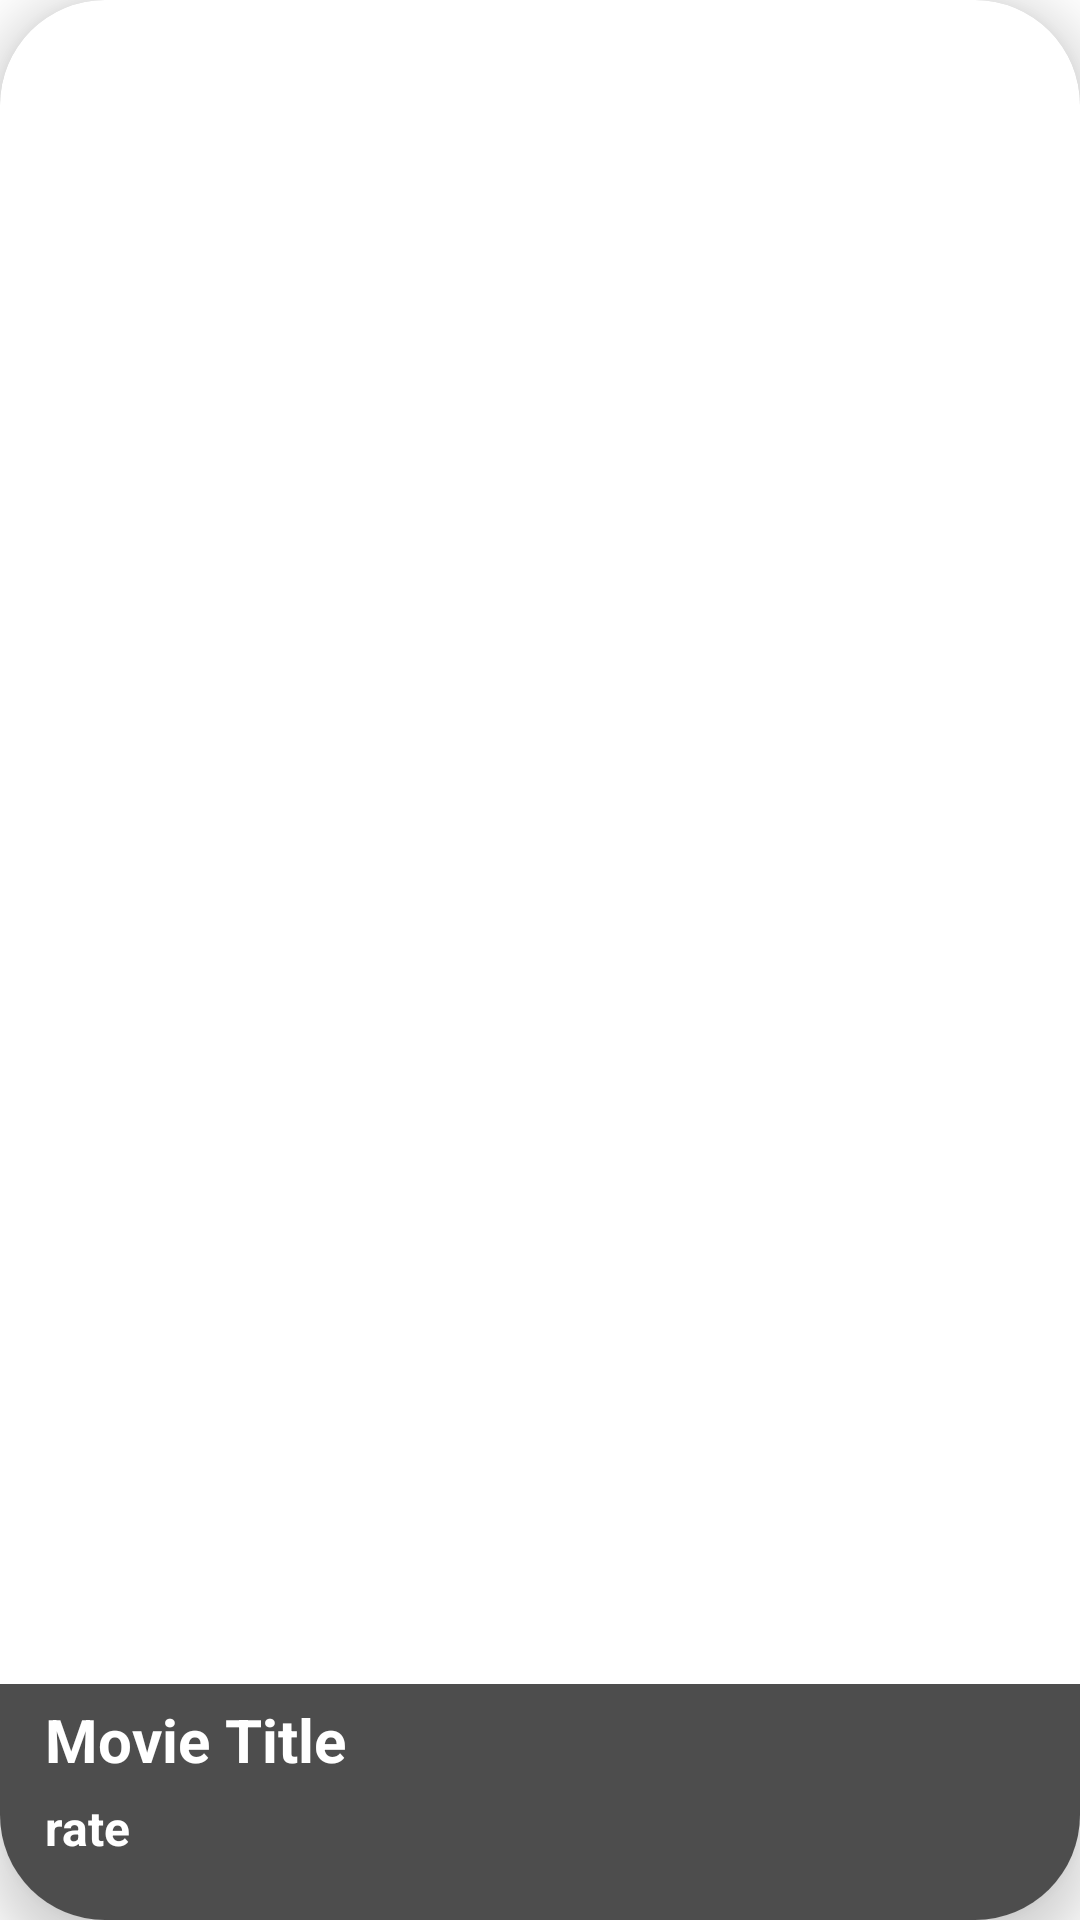

This screen was rendered from an Android layout file. Write that file and the resources it references.
<!-- AndroidManifest.xml: application theme Theme.Filmici -->
<!-- res/layout/movie_item_layout.xml -->
<?xml version="1.0" encoding="utf-8"?>
<com.google.android.material.card.MaterialCardView xmlns:android="http://schemas.android.com/apk/res/android"
    android:layout_width="275dp"
    android:layout_height="550dp"
    xmlns:app="http://schemas.android.com/apk/res-auto"
    android:id="@+id/parent"
    app:cardElevation="10dp"
    app:cardCornerRadius="35dp"
    android:padding="10dp"
    android:layout_margin="8dp">

        <ImageView
            android:id="@+id/movieImage"
            android:layout_width="match_parent"
            android:layout_height="match_parent"
            android:scaleType="centerCrop"
            android:src="@mipmap/ic_launcher" />

    <LinearLayout
        android:layout_width="match_parent"
        android:layout_height="wrap_content"
        android:orientation="vertical"
        android:layout_gravity="bottom"
        android:padding="5dp"
        android:background="@color/black"
        android:alpha="0.7">

        <TextView
            android:id="@+id/txtMovieTitle"
            android:layout_width="wrap_content"
            android:layout_height="wrap_content"
            android:text="Movie Title"
            android:layout_marginStart="10dp"
            android:textSize="20sp"
            android:textStyle="bold"
            android:layout_alignParentBottom="true"
            android:layout_marginBottom="5dp"
            android:textColor="#FFF"/>

        <TextView
            android:id="@+id/txtRate"
            android:layout_width="wrap_content"
            android:layout_height="wrap_content"
            android:layout_marginEnd="10dp"
            android:text="rate"
            android:layout_marginBottom="15dp"
            android:layout_marginStart="10dp"
            android:textSize="16sp"
            android:textStyle="bold"
            android:textColor="#FFF"/>

    </LinearLayout>

</com.google.android.material.card.MaterialCardView>
<!-- resources referenced by this layout -->
<resources>
  <style name="Theme.Filmici" parent="Theme.MaterialComponents.DayNight.NoActionBar">
          
          <item name="colorPrimary">#69B99D</item>
          <item name="colorPrimaryVariant">#69B99D</item>
          <item name="colorOnPrimary">@color/black</item>
          
          <item name="colorSecondary">@color/teal_200</item>
          <item name="colorSecondaryVariant">@color/teal_700</item>
          <item name="colorOnSecondary">@color/black</item>
          
          <item name="android:statusBarColor" tools:targetApi="l">?attr/colorPrimaryVariant</item>
          
      </style>
  <!-- not gathered from this repository: default colours our renderer supplied (Android Studio template values) -->
  <color name="teal_200">#FF03DAC5</color>
  <color name="teal_700">#FF018786</color>
  <color name="black">#FF000000</color>
</resources>
